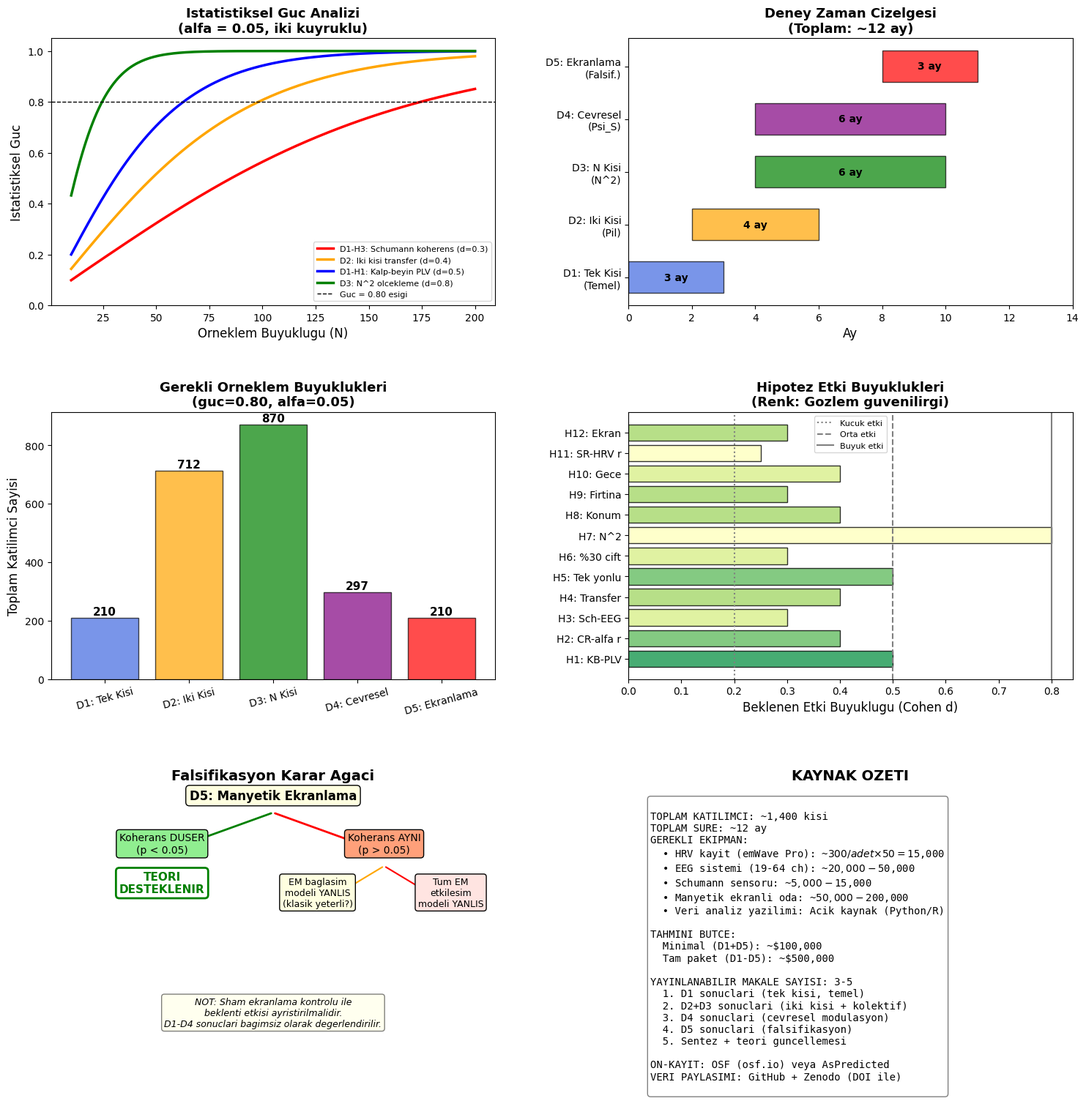

Reproduce this figure in Python. (Note: this script raises an exception after producing the figure.)
"""
═══════════════════════════════════════════════════════════════════════════
    BİRLİĞİN VARLIĞI TEOREMİ — ADIM 5
    DENEYSEL PROTOKOL

    Einstein gibi: "Teoriyi kurdum, şimdi gözlemcilere söylüyorum
    neyi, nerede, nasıl ölçmeleri gerektiğini."

    5 Bağımsız Deney:
    D1: Tek kişi kalp-beyin-Schumann eşzamanlı ölçüm (TEMEL)
    D2: İki kişi koherans transferi (PİL ANALOJİSİ TESTİ)
    D3: N-kişi kolektif N² ölçekleme (SÜPERRADYANS TESTİ)
    D4: Çevresel modülasyon (Ψ_Sonsuz yapısı testi)
    D5: Manyetik ekranlama (FALSİFİKASYON TESTİ)
═══════════════════════════════════════════════════════════════════════════
"""

import numpy as np
import matplotlib
matplotlib.use('Agg')
import matplotlib.pyplot as plt
from scipy.stats import norm
from matplotlib.gridspec import GridSpec
import warnings
warnings.filterwarnings('ignore')

plt.rcParams['font.family'] = 'DejaVu Sans'
plt.rcParams['figure.dpi'] = 150

print("=" * 80)
print("  BİRLİĞİN VARLIĞI TEOREMİ — ADIM 5: DENEYSEL PROTOKOL")
print("=" * 80)


# ═══════════════════════════════════════════════════════════════
# İSTATİSTİKSEL GÜÇ ANALİZİ
# ═══════════════════════════════════════════════════════════════

def required_N(effect_size, alpha=0.05, power=0.80):
    """Gerekli örneklem büyüklüğü (iki grup karşılaştırması)"""
    z_alpha = norm.ppf(1 - alpha/2)
    z_beta = norm.ppf(power)
    n = 2 * ((z_alpha + z_beta) / effect_size)**2
    return int(np.ceil(n))

def power_curve(effect_size, n_range, alpha=0.05):
    """İstatistiksel güç eğrisi"""
    z_alpha = norm.ppf(1 - alpha/2)
    powers = []
    for n in n_range:
        z_power = effect_size * np.sqrt(n/2) - z_alpha
        powers.append(norm.cdf(z_power))
    return powers


print("""
╔══════════════════════════════════════════════════════════════════╗
║  GENEL METODOLOJİK PRENSİPLER                                   ║
╚══════════════════════════════════════════════════════════════════╝

TÜM DENEYLER İÇİN ZORUNLU:
  • Ön-kayıt (pre-registration): OSF veya AsPredicted
  • Çift-kör tasarım (mümkün olduğunda)
  • Aktif kontrol grubu (bekleme listesi DEĞİL)
  • Çoklu karşılaştırma düzeltmesi (Bonferroni veya FDR)
  • Etki büyüklüğü raporlama (Cohen's d veya η²)
  • Veri ve analiz kodunun açık paylaşımı
  • Bağımsız replikasyon daveti
  • Etik kurul onayı (Helsinki Bildirisi)

ÖLÇÜM EKİPMANI (TÜM DENEYLER):
  ┌─────────────────────────────────────────────────────┐
  │ Cihaz                  │ Spesifikasyon             │
  ├─────────────────────────────────────────────────────┤
  │ HRV kayıt              │ emWave Pro veya Kubios    │
  │                        │ Örnekleme: ≥256 Hz        │
  │                        │ IBI doğruluğu: ±1 ms      │
  ├─────────────────────────────────────────────────────┤
  │ EEG                    │ 19-64 kanal               │
  │                        │ 10-20 sistemi             │
  │                        │ Örnekleme: ≥500 Hz        │
  │                        │ Empedans: <5 kΩ           │
  ├─────────────────────────────────────────────────────┤
  │ Schumann sensörü       │ Indüksiyon manyetometre   │
  │                        │ Hassasiyet: <1 pT/√Hz     │
  │                        │ Bant: 3-50 Hz             │
  ├─────────────────────────────────────────────────────┤
  │ Manyetometre (opt.)    │ Fluxgate veya SQUID       │
  │                        │ Hassasiyet: <10 fT/√Hz    │
  │                        │ 3-eksen                   │
  └─────────────────────────────────────────────────────┘

VERİ ANALİZİ:
  • HRV koherans: Peak power / (Total - Peak) @ 0.04-0.26 Hz
  • Pencere: 128s, %75 örtüşme, Welch PSD
  • EEG bant gücü: δ(0.5-4), θ(4-8), α(8-13), β(13-30), γ(30-50)
  • Faz senkronizasyonu: PLV (Phase Locking Value)
  • Kalp-beyin koherensı: Sinyal ortalamalı EEG (R-dalgasına kilitli)
""")


# ═══════════════════════════════════════════════════════════════
# DENEY 1: TEK KİŞİ TEMEL ÖLÇÜMLERİ
# ═══════════════════════════════════════════════════════════════

print("""
{'═'*60}
DENEY 1: TEK KİŞİ — KALP-BEYİN-SCHUMANN EŞZAMANLI ÖLÇÜM
{'═'*60}

AMACI: Birliğin Varlığı Teoremi'nin temel öngörüsünü test etmek:
  "Kalp koheransı arttığında kalp-beyin dolanıklığı (senkronizasyon)
  artar VE Ψ_Sonsuz (Schumann) ile etkileşim güçlenir."

HİPOTEZLER:
  H1: Koherans durumunda kalp-beyin faz senkronizasyonu (PLV)
      anlamlı olarak artar (bazal duruma göre)
  H2: Koherans durumunda EEG alfa gücü HRV koherans skoruyla
      pozitif korelasyon gösterir (r > 0.3)
  H3: Yüksek koheranslı bireylerde EEG-Schumann koherensı
      (300-400 ms pencereler) düşük koheranslılara göre
      anlamlı olarak daha sık gözlenir

TASARIM: Within-subject (kendi-kendine kontrol)
  Her katılımcı 4 koşulda test edilir:
  A) Bazal dinlenme (5 dk)
  B) Meditasyon/koherans (10 dk)
  C) Stres görevi (Stroop/aritmetik, 5 dk)
  D) İyileşme (5 dk)

  Sıralama: A → B → C → D (sabit)
  VEYA rastgele sıralama (B ve C karşılaştırılmış bloklar)

ÖRNEKLEM:
""")

# Güç analizi
d_H1 = 0.5   # Orta etki büyüklüğü (HeartMath literatüründen)
d_H2 = 0.4   # Orta-düşük
d_H3 = 0.3   # Düşük (Schumann etkisi daha zayıf)

N_H1 = required_N(d_H1)
N_H2 = required_N(d_H2)
N_H3 = required_N(d_H3)

N_D1 = max(N_H1, N_H2, N_H3)

print(f"  GÜÇ ANALİZİ (α=0.05, güç=0.80):")
print(f"    H1 (d={d_H1}): N ≥ {N_H1} kişi")
print(f"    H2 (d={d_H2}): N ≥ {N_H2} kişi")
print(f"    H3 (d={d_H3}): N ≥ {N_H3} kişi (belirleyici)")
print(f"    ÖNERİLEN: N = {N_D1} + %20 kayıp = {int(N_D1*1.2)} kişi")

print(f"""
DIŞLAMA KRİTERLERİ:
  • Kardiyovasküler hastalık
  • Pacemaker kullanımı
  • β-bloker veya antiaritmik ilaç
  • Epilepsi öyküsü
  • Son 24 saatte kafein/alkol

PRİMER SONUÇ ÖLÇÜTLERİ:
  1. HRV Koherans Oranı (CR): Peak / (Total - Peak) @ 0.04-0.26 Hz
  2. Kalp-Beyin PLV: R-dalgasına kilitli EEG faz tutarlılığı
  3. EEG-Schumann koherens süresi: >300 ms pencere sayısı

BAŞARI KRİTERLERİ:
  H1 başarılı: PLV_meditasyon > PLV_bazal (p < 0.05, d > 0.3)
  H2 başarılı: r(CR, α-gücü) > 0.3 (p < 0.01)
  H3 başarılı: Schumann koherens sıklığı CR > 5 grupta
               CR < 2 grubundan anlamlı olarak yüksek (p < 0.05)
""")


# ═══════════════════════════════════════════════════════════════
# DENEY 2: İKİ KİŞİ KOHERANS TRANSFERİ
# ═══════════════════════════════════════════════════════════════

print(f"""
{'═'*60}
DENEY 2: İKİ KİŞİ — PİL ANALOJİSİ TESTİ
{'═'*60}

AMACI: Pil analojisinin iki öngörüsünü test etmek:
  Ö1: Koherans yüksekten düşüğe akar (paralel bağlantı)
  Ö2: Alıcının koheransı senkronizasyonu belirler

HİPOTEZLER:
  H4: Yüksek koheranslı kişi (K) yanında oturan düşük koheranslı
      kişinin (D) HRV koheransı bazale göre artar
  H5: Sinyal transferi (ECG→EEG) yalnızca alıcı koherant
      olduğunda gözlenir (tek yönlü)
  H6: Çift yönlü transfer sıklığı ≈ %30 (model öngörüsü)

TASARIM: Between-subject çift tasarımı
  • 3 koşul:
    K-D çifti: Koherant + İnkoherant (eğitimli + eğitimsiz)
    K-K çifti: Her ikisi koherant (kontrol)
    D-D çifti: Her ikisi inkoherant (kontrol)
  • Mesafe: 1.5 m (5 feet), yüz yüze, fiziksel temas YOK
  • Süre: 10 dk bazal + 15 dk etkileşim + 5 dk iyileşme

ÖRNEKLEM:
  Etki büyüklüğü: d = 0.4 (HeartMath verilerinden)
  N = {required_N(0.4)} çift × 3 koşul = {required_N(0.4)*3} çift
  Toplam: {required_N(0.4)*6} kişi (her çiftte 2)
  + %20 kayıp → {int(required_N(0.4)*6*1.2)} kişi

ÖLÇÜTler:
  1. ΔCR_alıcı: Alıcının koherans değişimi (bazal → etkileşim)
  2. ECG→EEG transfer: Sinyal-ortalamalı analiz
  3. Çift yönlü transfer sıklığı

KONTROLLER:
  • Denekler birbirini tanımamalı (beklenti etkisi kontrolü)
  • Koherans durumu deneyci tarafından bilinmemeli (tek-kör)
  • Oda düzeni standartlaştırılmış (aydınlatma, sıcaklık, gürültü)
""")


# ═══════════════════════════════════════════════════════════════
# DENEY 3: N KİŞİ SÜPERRADYANS TESTİ
# ═══════════════════════════════════════════════════════════════

print(f"""
{'═'*60}
DENEY 3: N KİŞİ — N² ÖLÇEKLEMEe (SÜPERRADYANS) TESTİ
{'═'*60}

AMACI: Kolektif koheransın N² ile mi N ile mi ölçeklendiğini
belirlemek. Bu, teorinin en güçlü ve en test edilebilir öngörüsü.

HİPOTEZ:
  H7: Koherant grupların kolektif HRV koherans indeksi
      N² ile ölçeklenir (N ile değil)

TASARIM: Between-group, 5 farklı grup büyüklüğü
  N = 2, 5, 10, 20, 50 kişi
  Her büyüklükte 5 bağımsız grup (tekrarlama)
  Toplam: 25 grup, 870 kişi

  PROSEDÜR:
  1. Bireysel bazal HRV kaydı (5 dk, ayrı odalar)
  2. Grup toplanması (halka formasyonu, yüz yüze)
  3. Bireysel dinlenme (5 dk, grup içinde ama yönerge yok)
  4. Ortak meditasyon yönergesi (Heart Lock-In, 15 dk)
  5. Bireysel iyileşme (5 dk)

  KOLEKTİF KOHERANS İNDEKSİ:
    C_kolektif = |Σᵢ Aᵢ × e^(iφᵢ)|²
    Aᵢ: Kişi i'nin HRV koherans amplitüdü
    φᵢ: Kişi i'nin HRV koherans fazı

  Bu, Kuramoto düzen parametresinin HRV versiyonudur.

ÖLÇÜTler:
  Primer: C_kolektif vs N (log-log regresyon eğimi)
    Eğim = 2.0 → N² ölçekleme (süperradyans) ✓
    Eğim = 1.0 → N ölçekleme (klasik toplam) ✗
    Eğim arası → kısmi süperradyans

  Sekonder: Senkronizasyon zamanı vs N
    Beklenti: t_sync ∝ 1/√N (hızlanan senkronizasyon)

KONTROLLER:
  • Rastgele-faz kontrol: Aynı kişiler ama farklı odalarda
    (fiziksel temas yok → N ölçekleme beklenir)
  • Aktif kontrol: Aynı grup ama koherans yönergesi yok
    (sadece birlikte oturma → minimal senkronizasyon beklenir)
""")


# ═══════════════════════════════════════════════════════════════
# DENEY 4: ÇEVRESEL MODÜLASYON
# ═══════════════════════════════════════════════════════════════

print(f"""
{'═'*60}
DENEY 4: ÇEVRESEL MODÜLASYON — Ψ_SONSUZ YAPISI TESTİ
{'═'*60}

AMACI: Ψ_Sonsuz bileşenlerinin etkisini ayrıştırmak.
  Hangi çevresel faktörler koheransı kolaylaştırır/zorlaştırır?

HİPOTEZLER:
  H8: Düşük EM gürültü ortamında (kırsal) koherans skoru
      şehir ortamına göre anlamlı olarak yüksektir
  H9: Manyetik fırtına günlerinde (Kp > 5) koherans skoru
      sakin günlere (Kp < 2) göre anlamlı olarak düşüktür
  H10: Gece koherans skoru (02:00-05:00) gündüz skoruna
       (14:00-17:00) göre anlamlı olarak yüksektir
  H11: Schumann rezonans gücü ile HRV koherans arasında
       pozitif korelasyon vardır (r > 0.2)

TASARIM: Mixed (within + between)
  A) Konum karşılaştırması (between):
     - Şehir merkezi (yüksek EM)
     - Kırsal alan (düşük EM)
     - Dağ (1500m+, minimal EM)
     N = {required_N(0.4)} kişi × 3 konum = {required_N(0.4)*3} kişi

  B) Zaman karşılaştırması (within):
     Her katılımcı 4 farklı zamanda test edilir:
     - 03:00 (teheccüd/gece yarısı)
     - 08:00 (sabah)
     - 14:00 (öğleden sonra)
     - 21:00 (akşam)

  C) Jeomanyetik korelasyon (longitudinal):
     30 gün sürekli HRV monitörizasyonu + Schumann kaydı
     N = 30 kişi (HeartMath GCI protokolü)

EKİPMAN EKLENTİSİ:
  • Taşınabilir Schumann sensörü (her konumda)
  • Jeomanyetik veri: INTERMAGNET ağından (açık erişim)
  • Güneş aktivitesi: NOAA SWPC günlük bültenleri
  • EM gürültü ölçer: Broadband RF metre (0.1-8 GHz)
""")


# ═══════════════════════════════════════════════════════════════
# DENEY 5: FALSİFİKASYON TESTİ
# ═══════════════════════════════════════════════════════════════

print(f"""
{'═'*60}
DENEY 5: MANYETİK EKRANLAMA — FALSİFİKASYON TESTİ
{'═'*60}

AMACI: Teoriyi ÇÜRÜTME girişimi.
  "Bir teori ancak çürütülebilir olduğu kadar bilimseldir." — Popper

  Eğer model doğruysa: Manyetik ekranlama Schumann sinyalini
  keser → Ψ_Sonsuz etkileşimi AZALIR → koherans ZORLAŞIR.
  
  Eğer model yanlışsa: Ekranlama ETKİSİZ → koherans AYNI kalır.

HİPOTEZ (tek kuyruklu):
  H12: Manyetik ekranlı odada (>60 dB attenuation) koherans
       skoru açık odaya göre anlamlı olarak DÜŞÜKTÜR.

  NULL HİPOTEZ (teoriyi çürütür):
  H12_null: Ekranlama koheransı ETKİLEMEZ → model YANLIŞ.

TASARIM: Crossover (çapraz geçişli)
  Her katılımcı HER İKİ koşulda test edilir:
  A) Normal oda (Schumann mevcut)
  B) Manyetik ekranlı oda (Schumann engellenmiş)
  Sıralama rastgele (A→B veya B→A), 1 hafta ara

  N = {required_N(0.3)} kişi (d=0.3 beklenen etki)
  + %20 kayıp → {int(required_N(0.3)*1.2)} kişi

EKRANLAMA SPESİFİKASYONU:
  • Mu-metal odası veya Faraday kafesi
  • Attenuasyon: >60 dB @ 7.83 Hz
  • Doğrulama: Schumann sensörü ile ölçüm
    (oda içi SR gücü < 0.01 pT)

KRİTİK KONTROLLER:
  • Kör: Katılımcılar hangi odada olduğunu bilmemeli
    (iki oda görsel olarak özdeş)
  • Sham ekranlama: Üçüncü koşul olarak ekransız ama
    ekranlı görünen oda (beklenti kontrolü)
  • Sıcaklık, nem, aydınlatma, gürültü eşitlenmiş

SONUÇ SENARYOLARI:
  1. Ekranlama → koherans ↓ (p<0.05): TEORİ DESTEKLENİR
  2. Ekranlama → koherans = (p>0.05): TEORİ SORGULANIR
  3. Ekranlama → koherans ↑ (!): BEKLENMEYEN, yeni araştırma
""")


# ═══════════════════════════════════════════════════════════════
# GRAFİKLER: Güç analizi ve deney tasarım şeması
# ═══════════════════════════════════════════════════════════════

fig = plt.figure(figsize=(18, 18))
gs = GridSpec(3, 2, figure=fig, hspace=0.4, wspace=0.3)

# 1. Güç analizi eğrileri
ax = fig.add_subplot(gs[0, 0])
n_range = np.arange(10, 201)
for d, label, color in [(0.3, 'D1-H3: Schumann koherens (d=0.3)', 'red'),
                          (0.4, 'D2: Iki kisi transfer (d=0.4)', 'orange'),
                          (0.5, 'D1-H1: Kalp-beyin PLV (d=0.5)', 'blue'),
                          (0.8, 'D3: N^2 olcekleme (d=0.8)', 'green')]:
    powers = power_curve(d, n_range)
    ax.plot(n_range, powers, color=color, linewidth=2.5, label=label)

ax.axhline(y=0.80, color='black', linestyle='--', linewidth=1, label='Guc = 0.80 esigi')
ax.set_xlabel('Orneklem Buyuklugu (N)', fontsize=12)
ax.set_ylabel('Istatistiksel Guc', fontsize=12)
ax.set_title('Istatistiksel Guc Analizi\n(alfa = 0.05, iki kuyruklu)', fontweight='bold', fontsize=13)
ax.legend(fontsize=8)
ax.set_ylim(0, 1.05)

# 2. Deney zaman çizelgesi
ax = fig.add_subplot(gs[0, 1])
experiments = ['D1: Tek Kisi\n(Temel)', 'D2: Iki Kisi\n(Pil)', 'D3: N Kisi\n(N^2)', 
               'D4: Cevresel\n(Psi_S)', 'D5: Ekranlama\n(Falsif.)']
durations = [3, 4, 6, 6, 3]  # ay
starts = [0, 2, 4, 4, 8]
colors_exp = ['royalblue', 'orange', 'green', 'purple', 'red']

for i, (exp, dur, start, color) in enumerate(zip(experiments, durations, starts, colors_exp)):
    ax.barh(i, dur, left=start, height=0.6, color=color, alpha=0.7, edgecolor='black')
    ax.text(start + dur/2, i, f'{dur} ay', ha='center', va='center', fontweight='bold', fontsize=10)

ax.set_yticks(range(len(experiments)))
ax.set_yticklabels(experiments)
ax.set_xlabel('Ay', fontsize=12)
ax.set_title('Deney Zaman Cizelgesi\n(Toplam: ~12 ay)', fontweight='bold', fontsize=13)
ax.set_xlim(0, 14)

# 3. Örneklem büyüklükleri
ax = fig.add_subplot(gs[1, 0])
exp_names = ['D1: Tek Kisi', 'D2: Iki Kisi', 'D3: N Kisi', 'D4: Cevresel', 'D5: Ekranlama']
sample_sizes = [int(required_N(0.3)*1.2), int(required_N(0.4)*6*1.2), 870, int(required_N(0.4)*3), int(required_N(0.3)*1.2)]
bars = ax.bar(exp_names, sample_sizes, color=colors_exp, alpha=0.7, edgecolor='black')
for bar, n in zip(bars, sample_sizes):
    ax.text(bar.get_x() + bar.get_width()/2, bar.get_height() + 10, str(n), 
            ha='center', fontweight='bold', fontsize=11)
ax.set_ylabel('Toplam Katilimci Sayisi', fontsize=12)
ax.set_title('Gerekli Orneklem Buyuklukleri\n(guc=0.80, alfa=0.05)', fontweight='bold', fontsize=13)
plt.setp(ax.xaxis.get_majorticklabels(), rotation=15)

# 4. Beklenen etki büyüklükleri
ax = fig.add_subplot(gs[1, 1])
hypotheses = ['H1: KB-PLV', 'H2: CR-alfa r', 'H3: Sch-EEG', 'H4: Transfer', 
              'H5: Tek yonlu', 'H6: %30 cift', 'H7: N^2', 'H8: Konum',
              'H9: Firtina', 'H10: Gece', 'H11: SR-HRV r', 'H12: Ekran']
effect_sizes_exp = [0.5, 0.4, 0.3, 0.4, 0.5, 0.3, 0.8, 0.4, 0.3, 0.4, 0.25, 0.3]
confidence = [0.9, 0.8, 0.6, 0.7, 0.8, 0.6, 0.5, 0.7, 0.7, 0.6, 0.5, 0.7]
colors_h = [plt.cm.RdYlGn(c) for c in confidence]

bars = ax.barh(hypotheses, effect_sizes_exp, color=colors_h, edgecolor='black', alpha=0.8)
ax.set_xlabel('Beklenen Etki Buyuklugu (Cohen d)', fontsize=12)
ax.set_title('Hipotez Etki Buyuklukleri\n(Renk: Gozlem guvenilirgi)', fontweight='bold', fontsize=13)
ax.axvline(x=0.2, color='gray', linestyle=':', label='Kucuk etki')
ax.axvline(x=0.5, color='gray', linestyle='--', label='Orta etki')
ax.axvline(x=0.8, color='gray', linestyle='-', label='Buyuk etki')
ax.legend(fontsize=8)

# 5. Falsifikasyon karar ağacı
ax = fig.add_subplot(gs[2, 0])
ax.set_xlim(0, 10)
ax.set_ylim(0, 10)
ax.axis('off')
ax.set_title('Falsifikasyon Karar Agaci', fontweight='bold', fontsize=14)

# Kök
ax.text(5, 9.5, 'D5: Manyetik Ekranlama', ha='center', fontsize=12, fontweight='bold',
        bbox=dict(boxstyle='round', facecolor='lightyellow', edgecolor='black'))

# Dal 1
ax.annotate('', xy=(2.5, 7.5), xytext=(5, 9),
            arrowprops=dict(arrowstyle='->', color='green', lw=2))
ax.text(2.5, 7.5, 'Koherans DUSER\n(p < 0.05)', ha='center', fontsize=10,
        bbox=dict(boxstyle='round', facecolor='lightgreen'))

ax.text(2.5, 6, 'TEORI\nDESTEKLENIR', ha='center', fontsize=11, fontweight='bold', color='green',
        bbox=dict(boxstyle='round', facecolor='white', edgecolor='green', linewidth=2))

# Dal 2
ax.annotate('', xy=(7.5, 7.5), xytext=(5, 9),
            arrowprops=dict(arrowstyle='->', color='red', lw=2))
ax.text(7.5, 7.5, 'Koherans AYNI\n(p > 0.05)', ha='center', fontsize=10,
        bbox=dict(boxstyle='round', facecolor='lightsalmon'))

# Alt dallar
ax.annotate('', xy=(6, 5.5), xytext=(7.5, 7),
            arrowprops=dict(arrowstyle='->', color='orange', lw=1.5))
ax.text(6, 5.5, 'EM baglasim\nmodeli YANLIS\n(klasik yeterli?)', ha='center', fontsize=9,
        bbox=dict(boxstyle='round', facecolor='lightyellow'))

ax.annotate('', xy=(9, 5.5), xytext=(7.5, 7),
            arrowprops=dict(arrowstyle='->', color='red', lw=1.5))
ax.text(9, 5.5, 'Tum EM\netkilesim\nmodeli YANLIS', ha='center', fontsize=9,
        bbox=dict(boxstyle='round', facecolor='mistyrose'))

# Notlar
ax.text(5, 1, 'NOT: Sham ekranlama kontrolu ile\nbeklenti etkisi ayristirilmalidir.\n'
        'D1-D4 sonuclari bagimsiz olarak degerlendirilir.', 
        ha='center', fontsize=9, style='italic',
        bbox=dict(boxstyle='round', facecolor='lightyellow', alpha=0.5))

# 6. Toplam kaynak özeti
ax = fig.add_subplot(gs[2, 1])
ax.axis('off')
ax.set_title('KAYNAK OZETI', fontweight='bold', fontsize=14)

summary_text = """
TOPLAM KATILIMCI: ~1,400 kisi
TOPLAM SURE: ~12 ay
GEREKLI EKIPMAN:
  • HRV kayit (emWave Pro): ~$300/adet × 50 = $15,000
  • EEG sistemi (19-64 ch): ~$20,000-$50,000
  • Schumann sensoru: ~$5,000-$15,000
  • Manyetik ekranli oda: ~$50,000-$200,000
  • Veri analiz yazilimi: Acik kaynak (Python/R)
  
TAHMINI BUTCE:
  Minimal (D1+D5): ~$100,000
  Tam paket (D1-D5): ~$500,000
  
YAYINLANABILIR MAKALE SAYISI: 3-5
  1. D1 sonuclari (tek kisi, temel)
  2. D2+D3 sonuclari (iki kisi + kolektif)
  3. D4 sonuclari (cevresel modulasyon)
  4. D5 sonuclari (falsifikasyon)
  5. Sentez + teori guncellemesi

ON-KAYIT: OSF (osf.io) veya AsPredicted
VERI PAYLASIMI: GitHub + Zenodo (DOI ile)
"""
ax.text(0.05, 0.95, summary_text, transform=ax.transAxes, fontsize=10,
        verticalalignment='top', fontfamily='monospace',
        bbox=dict(boxstyle='round', facecolor='white', edgecolor='gray'))

plt.savefig('/home/claude/kkr_analysis/figures/fig_BVT_14_deneysel.png', dpi=150, bbox_inches='tight')
plt.close()
print("\n[Şekil BVT-14 kaydedildi: Deneysel Protokol]")


print(f"""
{'='*80}
DENEYSEL PROTOKOL — ÖZET
{'='*80}

5 DENEY, 12 HİPOTEZ, ~1400 KATILIMCI, ~12 AY

D1: Tek kişi (TEMEL) — Koherans → Kalp-beyin senkronizasyonu
D2: İki kişi (PİL TESTİ) — Koherans transferi, %30 çift yönlü
D3: N kişi (N² TESTİ) — Süperradyans ölçekleme
D4: Çevresel (Ψ_S TESTİ) — Konum, zaman, jeomanyetik etki
D5: Ekranlama (FALSİFİKASYON) — Teoriyi çürütme girişimi

KARAR MANTIĞI:
  D1 başarılı + D5 başarılı → Teori GÜÇLÜ DESTEKLENİR
  D1 başarılı + D5 başarısız → EM mekanizma sorgulanır
  D1 başarısız → Temel öngörü çürütülür → ciddi revizyon

YOL HARİTASI:
  ✅ Adım 1: Tek kişi modeli
  ✅ Adım 2: İki kişi modeli
  ✅ Adım 3: N kişi modeli
  ✅ Adım 4: Ψ_Sonsuz yapısı
  ✅ Adım 5: Deneysel protokol
  ⬜ Adım 6: Makale yazımı
{'='*80}
""")
